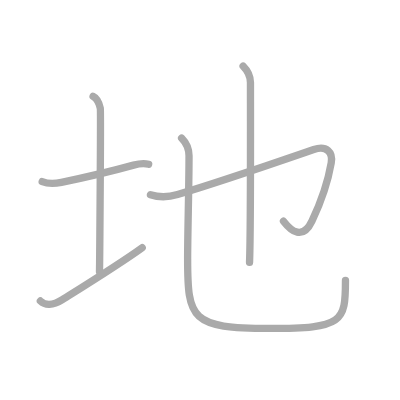
t = 0.00 s
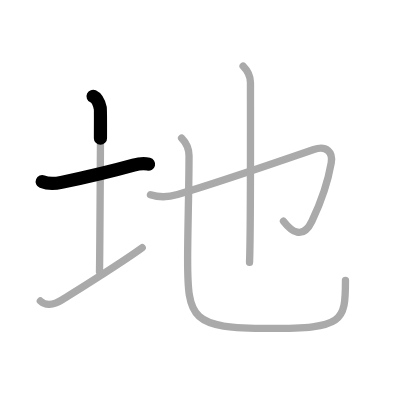
t = 1.25 s
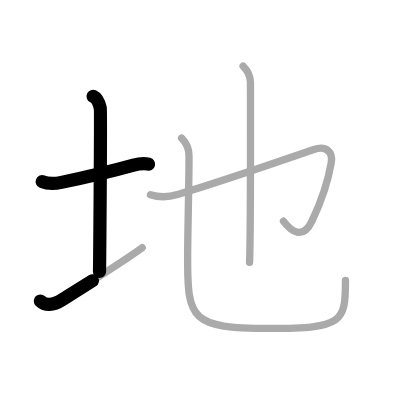
t = 2.50 s
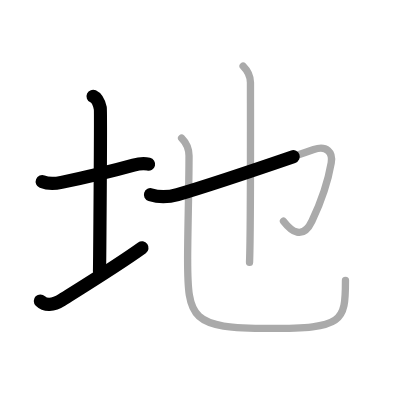
t = 3.50 s
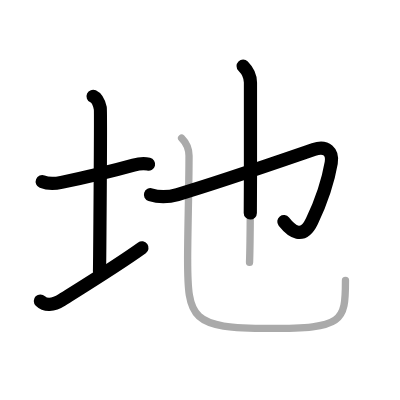
t = 4.75 s
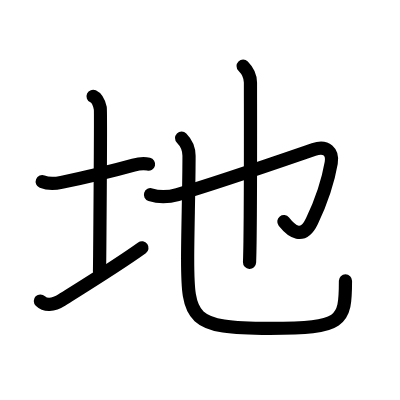
t = 6.00 s

The animated SVG that drew these frames (rendered in a browser with its animation timeline set to each time). Animation: 6 SMIL elements (animate=6); one cycle of 6.00 s.

<?xml version="1.0" standalone="no"?>
<!DOCTYPE svg PUBLIC "-//W3C//DTD SVG 1.1//EN"   "http://www.w3.org/Graphics/SVG/1.1/DTD/svg11.dtd">
<svg width="400px" height="400px"  version="1.1" xmlns="http://www.w3.org/2000/svg">
  <defs>
    <marker id="Triangle" viewBox="0 0 10 10" refX="0" refY="5" markerUnits="strokeWidth" markerWidth="3" style="stroke-opacity:0%;fill:#aaaaaa;" markerHeight="2" orient="auto">
      <path d="M 0 0 L 10 5 L 0 10 z" />
    </marker>
    
    <marker id="Arrow" viewBox="0 0 10 10" refX="5" refY="5" markerUnits="strokeWidth" markerWidth="1.8" style="stroke-opacity:0%;fill:#770000;" markerHeight="2" orient="auto">
      <path d="M 0 4 L 6 4 L 4 1 L 10 5 L 4 9 L 6 6 L 0 6 z" />
        <circle cx="5" cy="5" r="5" />
      </marker>
    
    <marker id="TriangleRed" viewBox="0 0 10 10" refX="0" refY="5" markerUnits="strokeWidth" markerWidth="3" style="stroke-opacity:0%;fill:#CC0000;" markerHeight="2" orient="auto">
      <path d="M 0 0 L 10 5 L 0 10 z" />
    </marker>
    
    <marker id="ArrowRed" viewBox="0 0 10 10" refX="5" refY="5" markerUnits="strokeWidth" markerWidth="1.8" style="stroke-opacity:0%;fill:#CC0000;" markerHeight="2" orient="auto">
      <path d="M 0 4 L 6 4 L 4 1 L 10 5 L 4 9 L 6 6 L 0 6 z" />
        <circle cx="5" cy="5" r="5" />
      </marker>
    
  </defs>
  
  <path style="fill:#ffffff; fill-opacity:100%; fill-rule:evenodd; stroke-width:0;" d="M 0 0 L 400px 0 L 400px 400px L 0 400px L 0 0" />

  <g transform="scale(3.6697247706422 3.6697247706422)">
<path style="fill:none; fill-opacity:0%; fill-rule:evenodd; stroke:#aaaaaa; stroke-opacity:100%; stroke-width: 1.5pt; stroke-linejoin:round; stroke-linecap:round;" d="M11.5 49.5c1.71 0.69 3.51 0.56 5.24 0.2c5.76-1.2 13.37-2.96 19.65-4.7c1.6-0.44 3.08-0.5 4.12-0.25"></path>
<path style="fill:none; fill-opacity:0%; fill-rule:evenodd; stroke:#aaaaaa; stroke-opacity:100%; stroke-width: 1.5pt; stroke-linejoin:round; stroke-linecap:round;" d="M25.37 26.25c1.09 0.5 1.74 2.25 1.96 3.25c0.18 0.82-0.18 43.4-0.22 44.5"></path>
<path style="fill:none; fill-opacity:0%; fill-rule:evenodd; stroke:#aaaaaa; stroke-opacity:100%; stroke-width: 1.5pt; stroke-linejoin:round; stroke-linecap:round;" d="M11 82.02c1.25 1.23 3.36 1.32 6-0.37c1.56-1 15.12-9.36 21.75-14.15"></path>
<path style="fill:none; fill-opacity:0%; fill-rule:evenodd; stroke:#aaaaaa; stroke-opacity:100%; stroke-width: 1.5pt; stroke-linejoin:round; stroke-linecap:round;" d="M41 53.06c2.12 0.69 4.88 0.69 7.38-0.04c11.34-3.34 29.47-9.63 37.12-12.26c3.51-1.21 5.25 0.75 4.76 3.61c-0.93 5.4-3.34 11.85-5.26 15.89c-2.5 5.25-5.62 2.75-7.75 0"></path>
<path style="fill:none; fill-opacity:0%; fill-rule:evenodd; stroke:#aaaaaa; stroke-opacity:100%; stroke-width: 1.5pt; stroke-linejoin:round; stroke-linecap:round;" d="M66.25 18c1.19 1.19 2 2.88 2 4.5c0 8.5 0.07 29.73-0.12 43.25c-0.04 2.91-0.09 4.64-0.13 5.75"></path>
<path style="fill:none; fill-opacity:0%; fill-rule:evenodd; stroke:#aaaaaa; stroke-opacity:100%; stroke-width: 1.5pt; stroke-linejoin:round; stroke-linecap:round;" d="M49.49 37.62c1.26 1.26 2.02 3.13 2.02 4.85c0 8.57-0.38 20.78-0.38 28.03c0 16.5 0.87 19 22.37 19c20 0 20.64-1.75 20.64-13.07"></path>

<path style="fill:none; fill-opacity:0%; fill-rule:evenodd; stroke:#000000; stroke-opacity:100%; stroke-width: 2.7pt; stroke-linejoin:round; stroke-linecap:round;" d="M11.5 49.5c1.71 0.69 3.51 0.56 5.24 0.2c5.76-1.2 13.37-2.96 19.65-4.7c1.6-0.44 3.08-0.5 4.12-0.25" pathLength="100" stroke-dashoffset="100" stroke-dasharray="100 105"><animate id="dashAnim1" attributeName="stroke-dashoffset" from="100" to="0" dur="1s" calcMode="linear" fill="freeze"/></path>
<path style="fill:none; fill-opacity:0%; fill-rule:evenodd; stroke:#000000; stroke-opacity:100%; stroke-width: 2.7pt; stroke-linejoin:round; stroke-linecap:round;" d="M25.37 26.25c1.09 0.5 1.74 2.25 1.96 3.25c0.18 0.82-0.18 43.4-0.22 44.5" pathLength="100" stroke-dashoffset="100" stroke-dasharray="100 105"><animate id="dashAnim2" attributeName="stroke-dashoffset" from="100" to="0" dur="1s" calcMode="linear" begin="dashAnim1.end" fill="freeze"/></path>
<path style="fill:none; fill-opacity:0%; fill-rule:evenodd; stroke:#000000; stroke-opacity:100%; stroke-width: 2.7pt; stroke-linejoin:round; stroke-linecap:round;" d="M11 82.02c1.25 1.23 3.36 1.32 6-0.37c1.56-1 15.12-9.36 21.75-14.15" pathLength="100" stroke-dashoffset="100" stroke-dasharray="100 105"><animate id="dashAnim3" attributeName="stroke-dashoffset" from="100" to="0" dur="1s" calcMode="linear" begin="dashAnim2.end" fill="freeze"/></path>
<path style="fill:none; fill-opacity:0%; fill-rule:evenodd; stroke:#000000; stroke-opacity:100%; stroke-width: 2.7pt; stroke-linejoin:round; stroke-linecap:round;" d="M41 53.06c2.12 0.69 4.88 0.69 7.38-0.04c11.34-3.34 29.47-9.63 37.12-12.26c3.51-1.21 5.25 0.75 4.76 3.61c-0.93 5.4-3.34 11.85-5.26 15.89c-2.5 5.25-5.62 2.75-7.75 0" pathLength="100" stroke-dashoffset="100" stroke-dasharray="100 105"><animate id="dashAnim4" attributeName="stroke-dashoffset" from="100" to="0" dur="1s" calcMode="linear" begin="dashAnim3.end" fill="freeze"/></path>
<path style="fill:none; fill-opacity:0%; fill-rule:evenodd; stroke:#000000; stroke-opacity:100%; stroke-width: 2.7pt; stroke-linejoin:round; stroke-linecap:round;" d="M66.25 18c1.19 1.19 2 2.88 2 4.5c0 8.5 0.07 29.73-0.12 43.25c-0.04 2.91-0.09 4.64-0.13 5.75" pathLength="100" stroke-dashoffset="100" stroke-dasharray="100 105"><animate id="dashAnim5" attributeName="stroke-dashoffset" from="100" to="0" dur="1s" calcMode="linear" begin="dashAnim4.end" fill="freeze"/></path>
<path style="fill:none; fill-opacity:0%; fill-rule:evenodd; stroke:#000000; stroke-opacity:100%; stroke-width: 2.7pt; stroke-linejoin:round; stroke-linecap:round;" d="M49.49 37.62c1.26 1.26 2.02 3.13 2.02 4.85c0 8.57-0.38 20.78-0.38 28.03c0 16.5 0.87 19 22.37 19c20 0 20.64-1.75 20.64-13.07" pathLength="100" stroke-dashoffset="100" stroke-dasharray="100 105"><animate id="dashAnim6" attributeName="stroke-dashoffset" from="100" to="0" dur="1s" calcMode="linear" begin="dashAnim5.end" fill="freeze"/></path>

</g>

</svg>  
          
